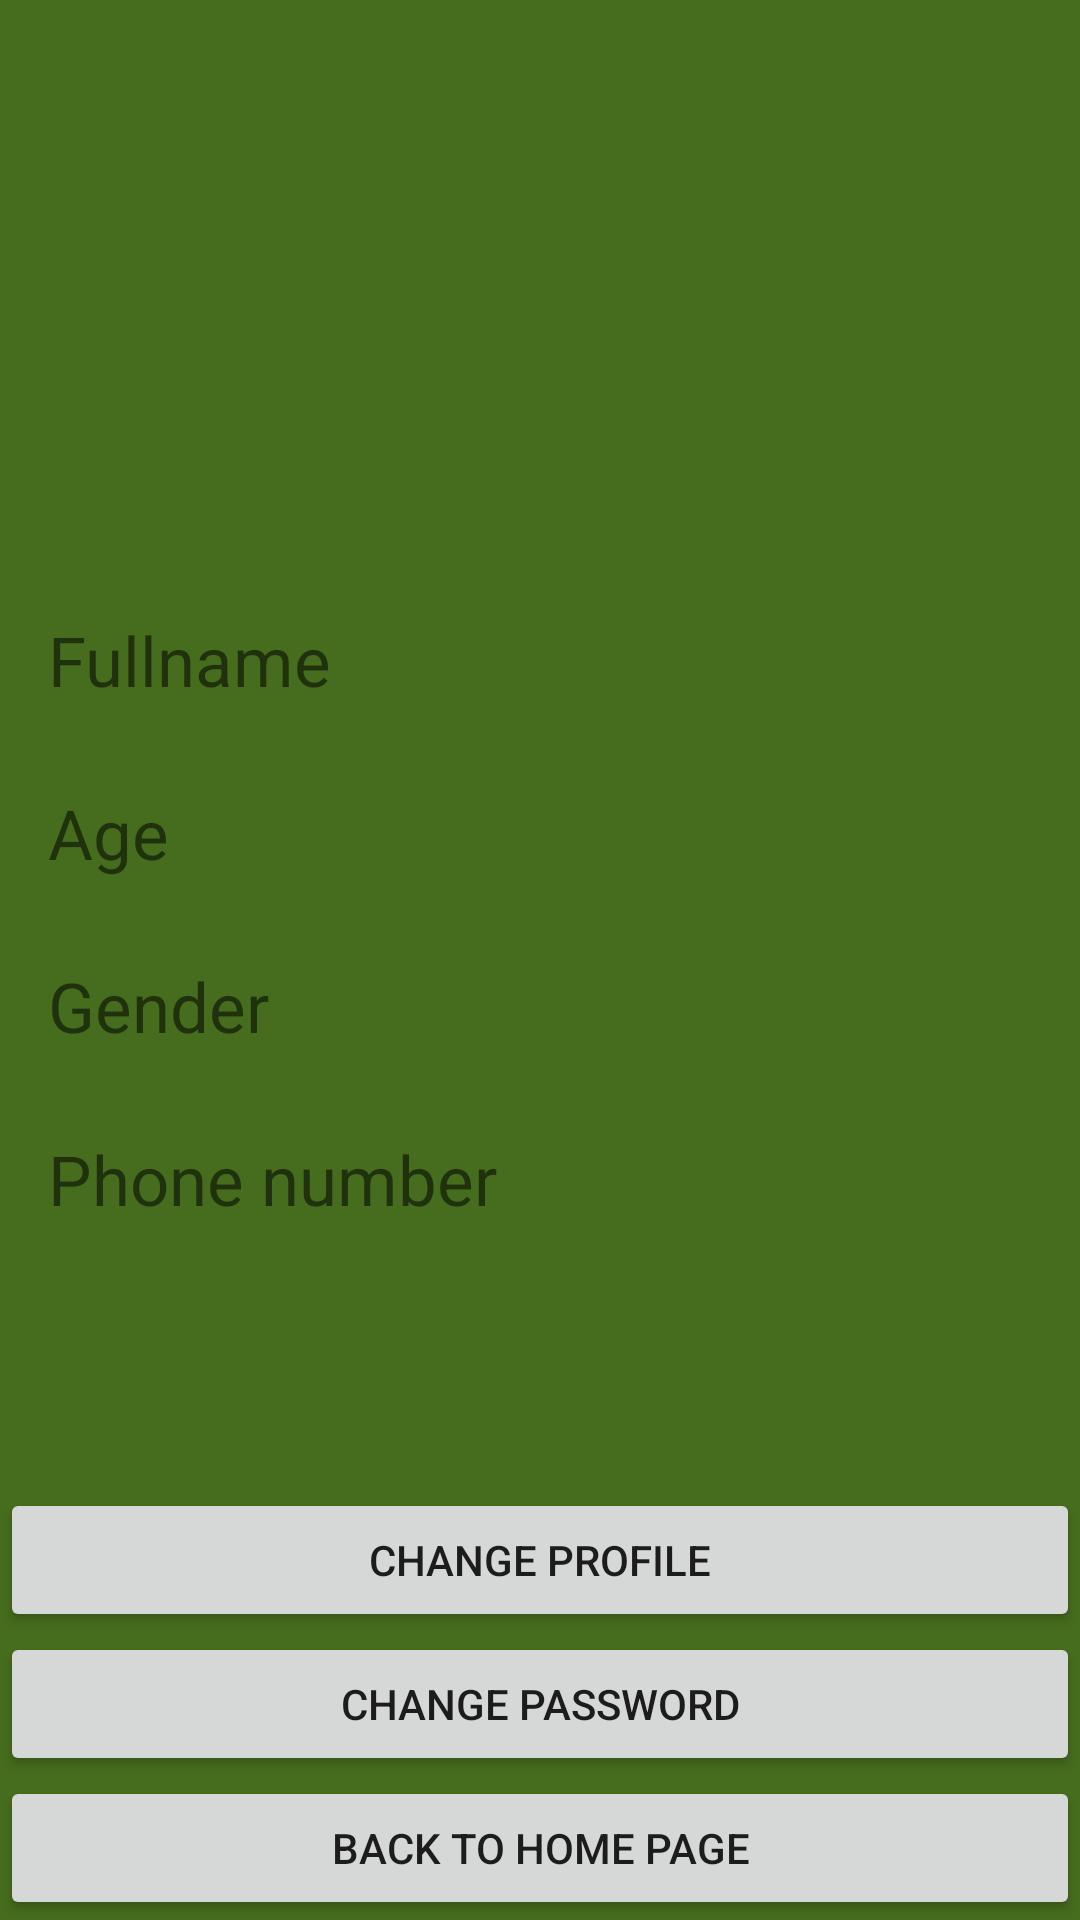

Here is an Android app screen rendered from its layout file. Give the layout XML and the strings, colors and styles it references.
<!-- AndroidManifest.xml: activity theme Theme.AppCompat.Light.NoActionBar -->
<!-- res/layout/activity_profile.xml -->
<RelativeLayout xmlns:android="http://schemas.android.com/apk/res/android"
android:layout_width="match_parent"
android:layout_height="match_parent"
android:background="#466D1D"
xmlns:tools="http://schemas.android.com/tools">


    <LinearLayout
        android:layout_width="match_parent"
        android:layout_height="match_parent"
        android:gravity="center"
        android:orientation="vertical"
        android:padding="16dp"
        tools:context=".activities.LoginActivity"
        android:background="#466D1D">

        <TextView
            android:layout_width="match_parent"
            android:layout_height="wrap_content"
            android:text="Fullname"
            android:textSize="23dp"/>

        <TextView
            android:id="@+id/tvFullname"
            android:layout_marginLeft="10dp"
            android:layout_width="match_parent"
            android:layout_height="wrap_content"
            android:textSize="20dp"/>

        <TextView
            android:layout_width="match_parent"
            android:layout_height="wrap_content"
            android:text="Age"
            android:textSize="23dp"/>

        <TextView
            android:id="@+id/tvAge"
            android:layout_marginLeft="10dp"
            android:layout_width="match_parent"
            android:layout_height="wrap_content"
            android:textSize="20dp"/>

        <TextView
            android:layout_width="match_parent"
            android:layout_height="wrap_content"
            android:text="Gender"
            android:textSize="23dp"/>

        <TextView
            android:id="@+id/tvGender"
            android:layout_marginLeft="10dp"
            android:layout_width="match_parent"
            android:layout_height="wrap_content"
            android:textSize="20dp"/>

        <TextView
            android:layout_width="match_parent"
            android:layout_height="wrap_content"
            android:text="Phone number"
            android:textSize="23dp"/>

        <TextView
            android:id="@+id/tvPN"
            android:layout_marginLeft="10dp"
            android:layout_width="match_parent"
            android:layout_height="wrap_content"
            android:textSize="20dp"/>




    </LinearLayout>


    <Button
        android:id="@+id/btnChangeProfile"
        android:layout_width="match_parent"
        android:layout_height="wrap_content"

        android:text="Change profile"
        android:layout_above="@+id/btnPasswordChange"/>

    <Button
        android:id="@+id/btnPasswordChange"
        android:layout_width="match_parent"
        android:layout_height="wrap_content"
        android:text="Change password"
        android:layout_above="@+id/btnBack"/>

    <Button
        android:id="@+id/btnBack"
        android:layout_width="match_parent"
        android:layout_height="wrap_content"
        android:text="Back to home page"
        android:layout_alignParentBottom="true"/>



</RelativeLayout>
<!-- resources referenced by this layout -->
<resources>

</resources>
